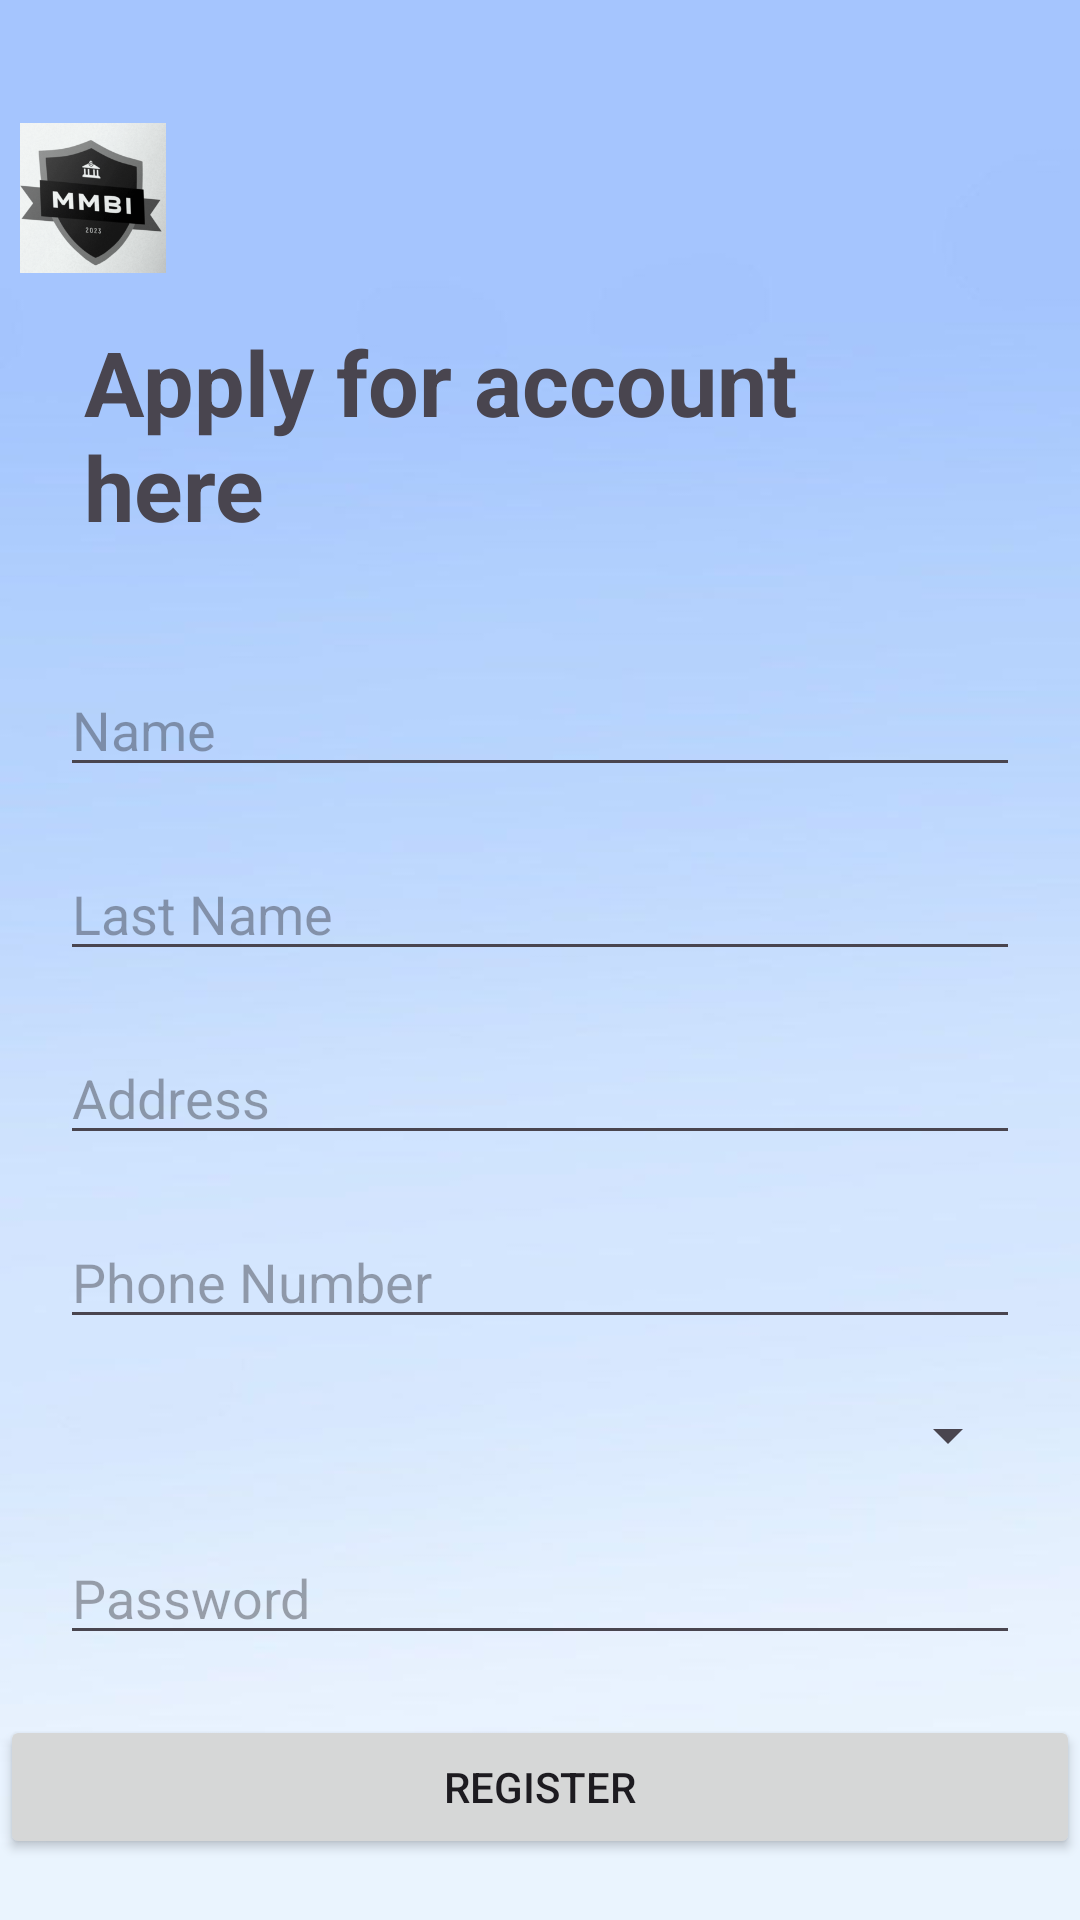

Produce the Android XML layout that renders to this screen, including the resource entries it uses.
<!-- AndroidManifest.xml: application theme Theme.Banque -->
<!-- res/layout/activity_sign_up.xml -->
<?xml version="1.0" encoding="utf-8"?>
<RelativeLayout xmlns:android="http://schemas.android.com/apk/res/android"
    xmlns:tools="http://schemas.android.com/tools"
    android:layout_width="match_parent"
    android:layout_height="match_parent"
    android:background="@drawable/sigunp_background"
    tools:context=".SignUpActivity">

    <ImageView
        android:id="@+id/logoImageView"
        android:layout_width="62dp"
        android:layout_height="50dp"
        android:layout_alignParentTop="true"
        android:layout_marginTop="41dp"
        android:layout_marginEnd="20dp"
        android:src="@drawable/logo" />

    <TextView
        android:id="@+id/welcomeText"
        android:layout_width="268dp"
        android:layout_height="93dp"
        android:layout_alignParentTop="true"
        android:layout_alignParentEnd="true"
        android:layout_centerHorizontal="true"
        android:layout_marginTop="107dp"
        android:layout_marginEnd="64dp"
        android:text="Apply for account here"
        android:textSize="30sp"
        android:textStyle="bold" />

    <EditText
        android:id="@+id/nameInput"
        android:layout_width="match_parent"
        android:layout_height="wrap_content"
        android:layout_below="@id/welcomeText"
        android:layout_centerHorizontal="true"
        android:layout_marginStart="20dp"
        android:layout_marginTop="21dp"
        android:layout_marginEnd="20dp"
        android:hint="Name" />

    <EditText
        android:id="@+id/lastNameInput"
        android:layout_width="match_parent"
        android:layout_height="wrap_content"
        android:layout_below="@id/nameInput"
        android:layout_marginTop="20dp"
        android:layout_marginStart="20dp"
        android:layout_marginEnd="20dp"
        android:hint="Last Name"/>

    <EditText
        android:id="@+id/addressInput"
        android:layout_width="match_parent"
        android:layout_height="wrap_content"
        android:layout_below="@id/lastNameInput"
        android:layout_marginTop="20dp"
        android:layout_marginStart="20dp"
        android:layout_marginEnd="20dp"
        android:hint="Address"/>

    <EditText
        android:id="@+id/phoneNumberInput"
        android:layout_width="match_parent"
        android:layout_height="wrap_content"
        android:layout_below="@id/addressInput"
        android:layout_marginTop="20dp"
        android:layout_marginStart="20dp"
        android:layout_marginEnd="20dp"
        android:inputType="phone"
        android:hint="Phone Number"/>

    <Spinner
        android:id="@+id/typeOfAccountSpinner"
        android:layout_width="match_parent"
        android:layout_height="wrap_content"
        android:layout_below="@id/phoneNumberInput"
        android:layout_marginTop="20dp"
        android:layout_marginStart="20dp"
        android:layout_marginEnd="20dp"
        android:hint="Type of Account"/>

    <EditText
        android:id="@+id/passwordInput"
        android:layout_width="match_parent"
        android:layout_height="wrap_content"
        android:layout_below="@id/typeOfAccountSpinner"
        android:layout_marginTop="20dp"
        android:layout_marginStart="20dp"
        android:layout_marginEnd="20dp"
        android:hint="Password"/>

    <Button
        android:id="@+id/registerButton"
        android:layout_width="match_parent"
        android:layout_height="wrap_content"
        android:layout_below="@id/passwordInput"
        android:layout_marginTop="20dp"
        android:text="Register"/>

</RelativeLayout>
<!-- resources referenced by this layout -->
<resources>
  <!-- drawable logo: jpg bitmap (drawable, 264254 bytes) -->
  <!-- drawable sigunp_background: jpg bitmap (drawable, 10442 bytes) -->
  <style name="Theme.Banque" parent="Base.Theme.Banque" />
  <style name="Base.Theme.Banque" parent="Theme.Material3.DayNight.NoActionBar">
          
          
      </style>
</resources>
